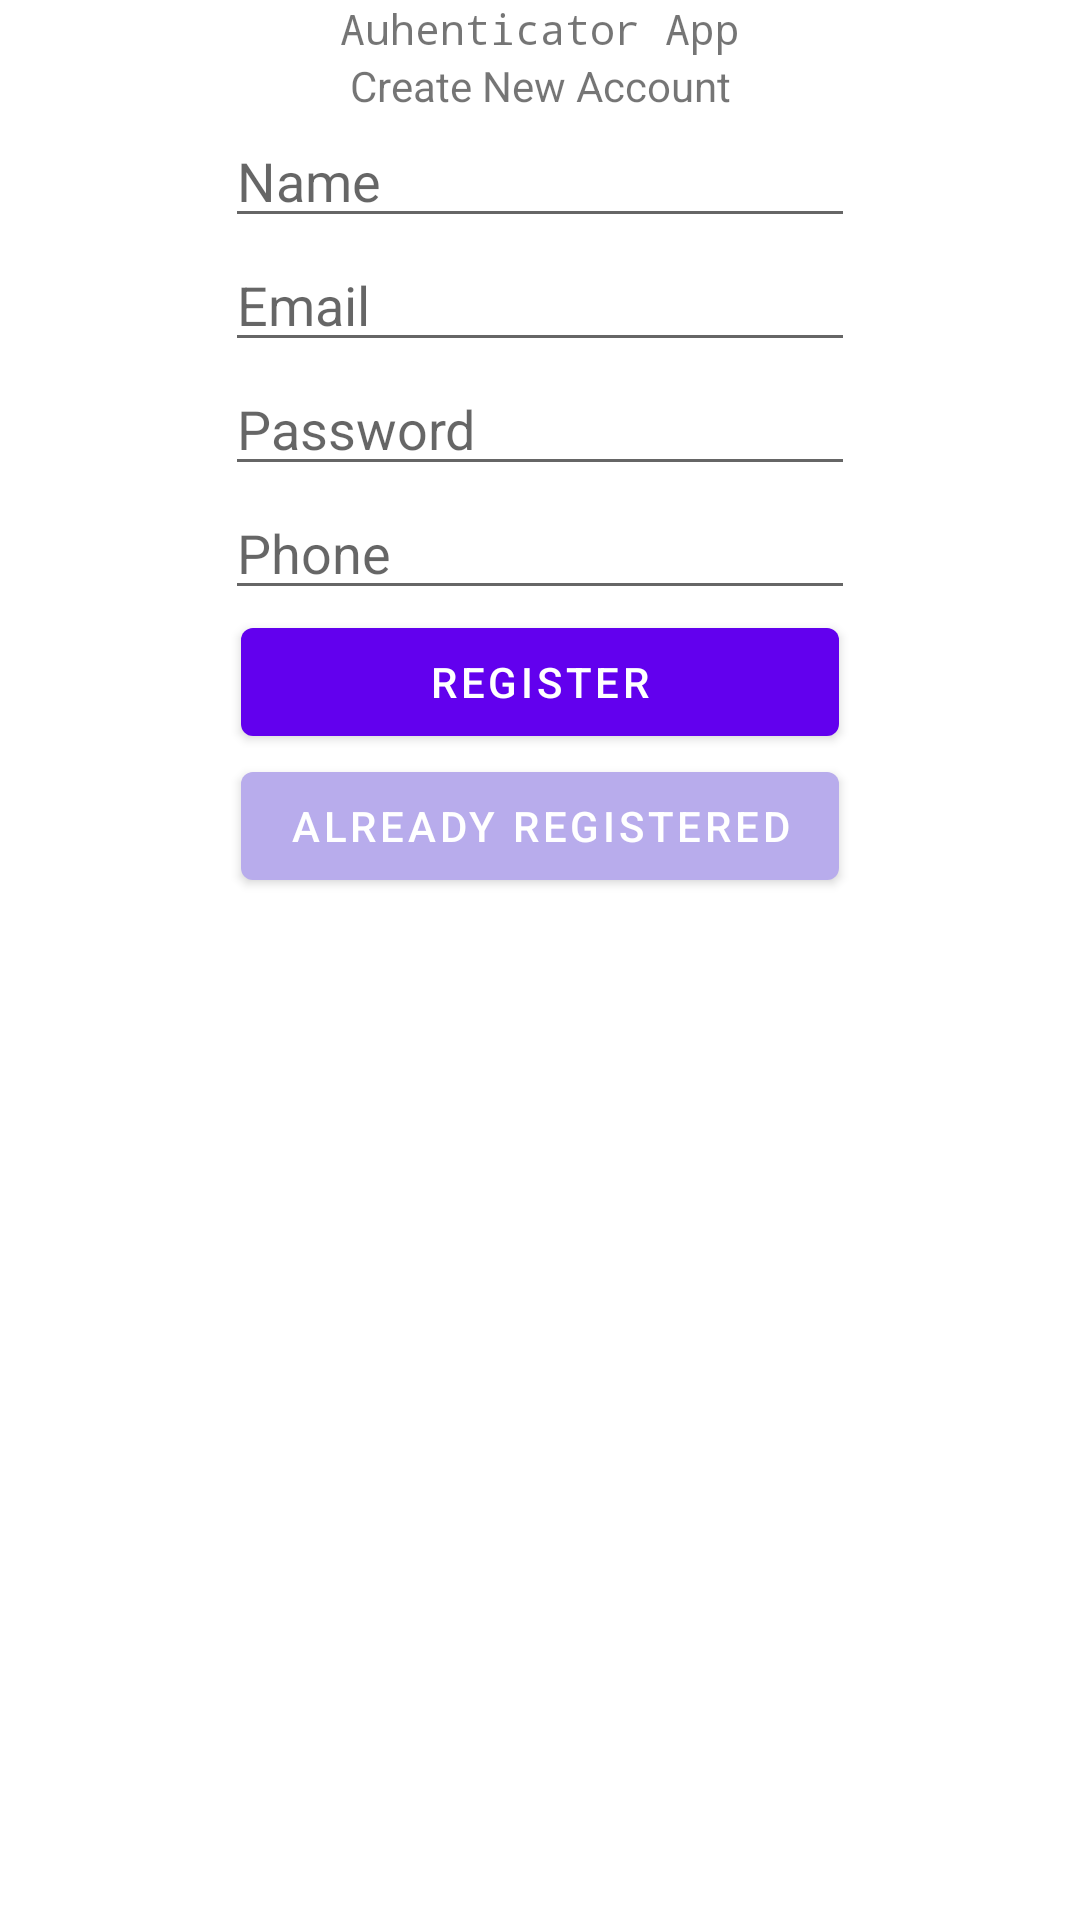

Layout XML and referenced resources for this Android screen:
<!-- AndroidManifest.xml: application theme Theme.SDD -->
<!-- res/layout/activity_register.xml -->
<?xml version="1.0" encoding="utf-8"?>
<androidx.coordinatorlayout.widget.CoordinatorLayout xmlns:android="http://schemas.android.com/apk/res/android"
    xmlns:app="http://schemas.android.com/apk/res-auto"
    xmlns:tools="http://schemas.android.com/tools"
    android:layout_width="match_parent"
    android:layout_height="match_parent"
    tools:context=".Register">

    <androidx.constraintlayout.widget.ConstraintLayout
        android:layout_width="match_parent"
        android:layout_height="match_parent">

        <TextView
            android:id="@+id/textAppName"
            android:layout_width="wrap_content"
            android:layout_height="wrap_content"
            android:text="Auhenticator App"
            app:fontFamily="monospace"
            app:layout_constraintEnd_toEndOf="parent"
            app:layout_constraintStart_toStartOf="parent"
            app:layout_constraintTop_toTopOf="parent" />

        <TextView
            android:id="@+id/textViewHeader"
            android:layout_width="wrap_content"
            android:layout_height="wrap_content"
            android:text="Create New Account"
            app:layout_constraintEnd_toEndOf="parent"
            app:layout_constraintStart_toStartOf="parent"
            app:layout_constraintTop_toBottomOf="@+id/textAppName" />

        <EditText
            android:id="@+id/editTextTextPersonName"
            android:layout_width="wrap_content"
            android:layout_height="wrap_content"
            android:ems="10"
            android:inputType="textPersonName"
            android:hint="Name"
            app:layout_constraintEnd_toEndOf="parent"
            app:layout_constraintStart_toStartOf="parent"
            app:layout_constraintTop_toBottomOf="@+id/textViewHeader" />

        <EditText
            android:id="@+id/editTextTextEmailAddress"
            android:layout_width="wrap_content"
            android:layout_height="wrap_content"
            android:ems="10"
            android:hint="Email"
            android:inputType="textEmailAddress"
            app:layout_constraintEnd_toEndOf="parent"
            app:layout_constraintStart_toStartOf="parent"
            app:layout_constraintTop_toBottomOf="@+id/editTextTextPersonName" />

        <EditText
            android:id="@+id/editTextTextPassword"
            android:layout_width="wrap_content"
            android:layout_height="wrap_content"
            android:ems="10"
            android:hint="Password"
            android:inputType="textPassword"
            app:layout_constraintEnd_toEndOf="parent"
            app:layout_constraintStart_toStartOf="parent"
            app:layout_constraintTop_toBottomOf="@+id/editTextTextEmailAddress" />

        <EditText
            android:id="@+id/editTextPhone"
            android:layout_width="wrap_content"
            android:layout_height="wrap_content"
            android:hint="Phone"
            android:ems="10"
            android:inputType="phone"
            app:layout_constraintEnd_toEndOf="parent"
            app:layout_constraintStart_toStartOf="parent"
            app:layout_constraintTop_toBottomOf="@+id/editTextTextPassword" />

        <Button
            android:id="@+id/buttonRegister"
            android:layout_width="0dp"
            android:layout_height="wrap_content"
            android:text="Register"
            app:layout_constraintEnd_toEndOf="@+id/buttonGoToLogin"
            app:layout_constraintStart_toStartOf="@+id/buttonGoToLogin"
            app:layout_constraintTop_toBottomOf="@+id/editTextPhone" />

        <Button
            android:id="@+id/buttonGoToLogin"
            android:layout_width="wrap_content"
            android:layout_height="wrap_content"
            android:text="Already Registered"
            app:backgroundTint="#B8ACEC"
            app:layout_constraintEnd_toEndOf="parent"
            app:layout_constraintStart_toStartOf="parent"
            app:layout_constraintTop_toBottomOf="@+id/buttonRegister" />

        <ProgressBar
            android:id="@+id/progressBar"
            style="?android:attr/progressBarStyle"
            android:layout_width="wrap_content"
            android:layout_height="wrap_content"
            app:layout_constraintEnd_toEndOf="parent"
            app:layout_constraintStart_toStartOf="parent"
            android:visibility="invisible"
            app:layout_constraintTop_toBottomOf="@+id/buttonGoToLogin" />
    </androidx.constraintlayout.widget.ConstraintLayout>
</androidx.coordinatorlayout.widget.CoordinatorLayout>
<!-- resources referenced by this layout -->
<resources>
  <style name="Theme.SDD" parent="Theme.MaterialComponents.DayNight.DarkActionBar">
          
          <item name="colorPrimary">@color/purple_500</item>
          <item name="colorPrimaryVariant">@color/purple_700</item>
          <item name="colorOnPrimary">@color/white</item>
          
          <item name="colorSecondary">@color/teal_200</item>
          <item name="colorSecondaryVariant">@color/teal_700</item>
          <item name="colorOnSecondary">@color/black</item>
          
          <item name="android:statusBarColor" tools:targetApi="l">?attr/colorPrimaryVariant</item>
          
      </style>
  <!-- not gathered from this repository: default colours our renderer supplied (Android Studio template values) -->
  <color name="purple_500">#FF6200EE</color>
  <color name="purple_700">#FF3700B3</color>
  <color name="teal_200">#FF03DAC5</color>
  <color name="teal_700">#FF018786</color>
  <color name="black">#FF000000</color>
  <color name="white">#FFFFFFFF</color>
</resources>
